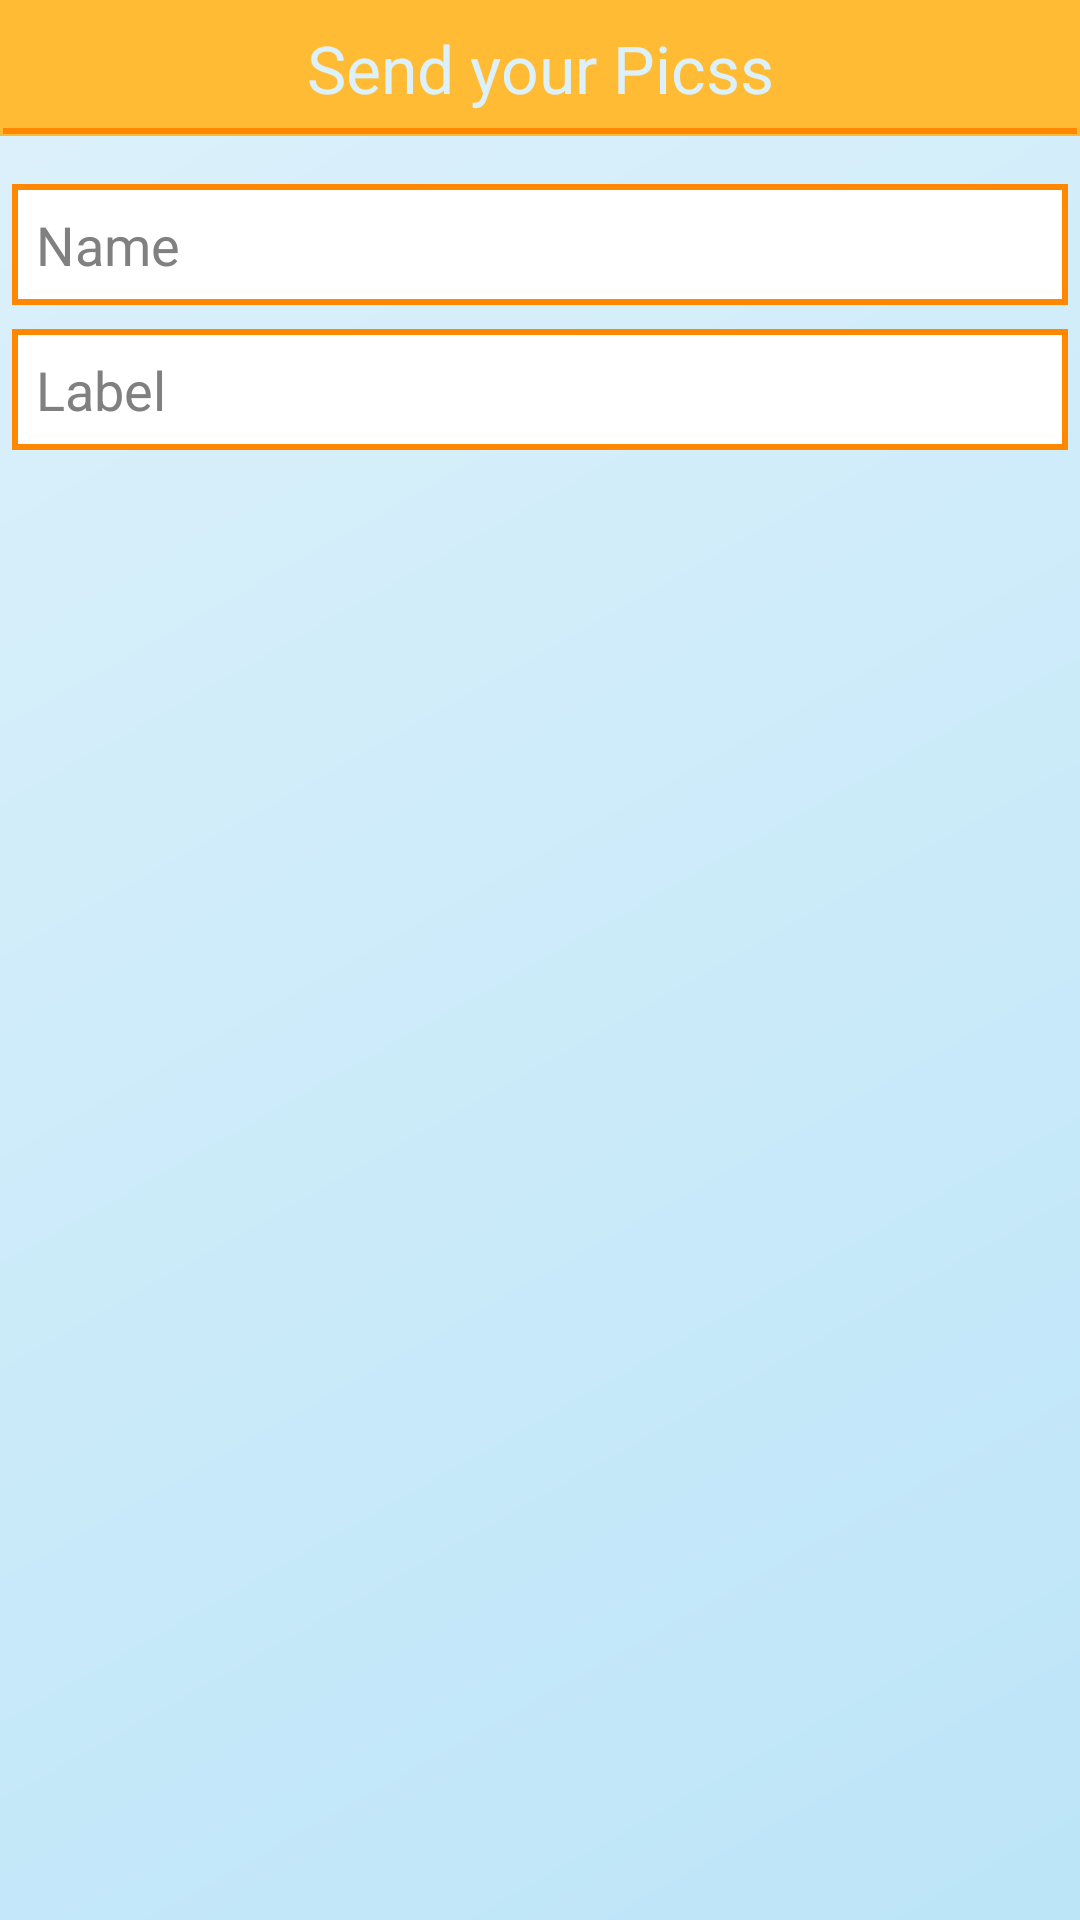

Layout XML and referenced resources for this Android screen:
<!-- AndroidManifest.xml: application theme PicssTheme -->
<!-- res/layout/dialog_picss.xml -->
<?xml version="1.0" encoding="utf-8"?>
<LinearLayout xmlns:android="http://schemas.android.com/apk/res/android"
    xmlns:tools="http://schemas.android.com/tools"
    android:layout_width="match_parent"
    android:layout_height="match_parent"
    android:orientation="vertical"
    tools:context=".views.PicssDialogFragment" >

    <TextView
        android:id="@+id/dialog_picss_title"
        style="@style/PicssDialogTitle"
        android:layout_width="fill_parent"
        android:layout_height="wrap_content"
        android:gravity="center"
        android:padding="8dp"
        android:text="@string/dialog_title" />

    <EditText
        android:id="@+id/picssName"
        android:layout_width="match_parent"
        android:layout_height="wrap_content"
        android:layout_marginBottom="4dp"
        android:layout_marginLeft="4dp"
        android:layout_marginRight="4dp"
        android:layout_marginTop="16dp"
        android:hint="@string/picssName"
        android:inputType="textPersonName" />

    <EditText
        android:id="@+id/picssLabel"
        android:layout_width="match_parent"
        android:layout_height="wrap_content"
        android:layout_marginBottom="16dp"
        android:layout_marginLeft="4dp"
        android:layout_marginRight="4dp"
        android:layout_marginTop="4dp"
        android:fontFamily="sans-serif"
        android:hint="@string/picssLabel"
        android:inputType="textCapWords" />

</LinearLayout>
<!-- resources referenced by this layout -->
<resources>
  <string name="dialog_title">Send your Picss</string>
  <string name="picssLabel">Label</string>
  <string name="picssName">Name</string>
  <style name="PicssDialogTitle">
          <item name="android:background">@drawable/picss_dialog_title</item>
          <item name="android:textAppearance">?android:attr/textAppearanceLarge</item>
          <item name="android:textColor">@color/picss_blue_lightest</item>
      </style>
  <style name="PicssTheme" parent="@style/Theme.AppCompat.Light">
          <item name="android:buttonStyle">@style/PicssButton</item>
          <item name="android:imageButtonStyle">@style/PicssButton</item>
          <item name="android:windowBackground">@drawable/picss_bg_gradient</item>
          <item name="actionBarStyle">@style/PicssActionBar</item>
          <item name="actionMenuTextColor">@color/picss_orange_dark</item>
      </style>
  <!-- drawable picss_dialog_title (drawable) -->
  <?xml version="1.0" encoding="utf-8"?>
  <layer-list xmlns:android="http://schemas.android.com/apk/res/android" >
      
      <item>
          <shape android:shape="rectangle">
          	<solid android:color="@color/picss_orange_light" />    
          </shape>
  	</item>
  	<item android:top="42dp">
  	    <shape android:shape="line">
  	        <stroke
  		        android:width="2dp"
  		        android:color="@color/picss_orange_dark" />
  	    </shape>
  	        
  	</item>
      
  
  </layer-list>
  <color name="picss_blue_lightest">#DDF1FB</color>
  <style name="PicssButton" parent="@android:style/Widget.Button">
      	<item name="android:background">@drawable/picss_button</item>
      	<item name="background">@drawable/picss_button</item>
      	<item name="android:padding">8dp</item>
      </style>
  <!-- drawable picss_bg_gradient (drawable) -->
  <?xml version="1.0" encoding="utf-8"?>
  <shape xmlns:android="http://schemas.android.com/apk/res/android" >
      
      <gradient
         android:angle="315"
         android:startColor="@color/picss_blue_lightest"
         android:endColor="@color/picss_blue_light"
       />
  
  </shape>
  <style name="PicssActionBar" parent="@style/Widget.AppCompat.ActionBar">
          <item name="background">@color/picss_orange_light</item>
          <item name="titleTextStyle">@style/PicssActionBarTitleText</item>
      </style>
  <color name="picss_orange_dark">#FF8800</color>
  <color name="picss_orange_light">#FFBB33</color>
  <!-- drawable picss_button (drawable) -->
  <?xml version="1.0" encoding="utf-8"?>
  <selector xmlns:android="http://schemas.android.com/apk/res/android">
      
      
      <item android:state_pressed="true">
          <shape>
  	       <solid android:color="@color/picss_orange_light" />
  	       <stroke android:width="2dp"
  	        	   android:color="@color/picss_orange_dark" />
         </shape>
      </item>
      
      <item>
          <shape>
  	       <solid android:color="@color/picss_blue_lightest" />
  	       <stroke android:width="2dp"
  	        	   android:color="@color/picss_orange_dark" />
  	    </shape>
      </item>
  
  </selector>
  <color name="picss_blue_light">#BCE5F8</color>
  <style name="PicssActionBarTitleText" parent="@style/TextAppearance.AppCompat.Widget.ActionBar.Title">
          <item name="android:textColor">@color/picss_orange_dark</item>
          
      </style>
</resources>
